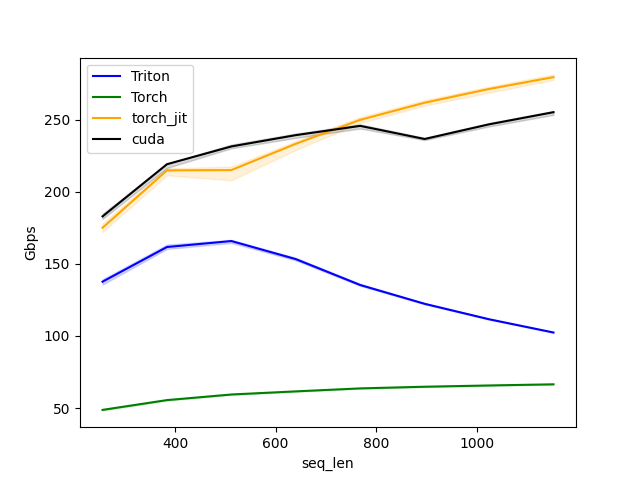

Data behind this chart, as committed beside it:
seq_len, Triton, Torch, torch_jit, cuda
256.0, 137.7, 48.8, 175.0, 182.9
384.0, 161.7, 55.6, 214.8, 219.1
512.0, 165.8, 59.4, 215.0, 231.4
640.0, 153.3, 61.6, 233.2, 239.3
768.0, 135.3, 63.7, 249.9, 245.7
896.0, 122.3, 64.8, 261.7, 236.6
1024, 111.6, 65.7, 271.3, 246.7
1152, 102.4, 66.5, 279.5, 255.2
